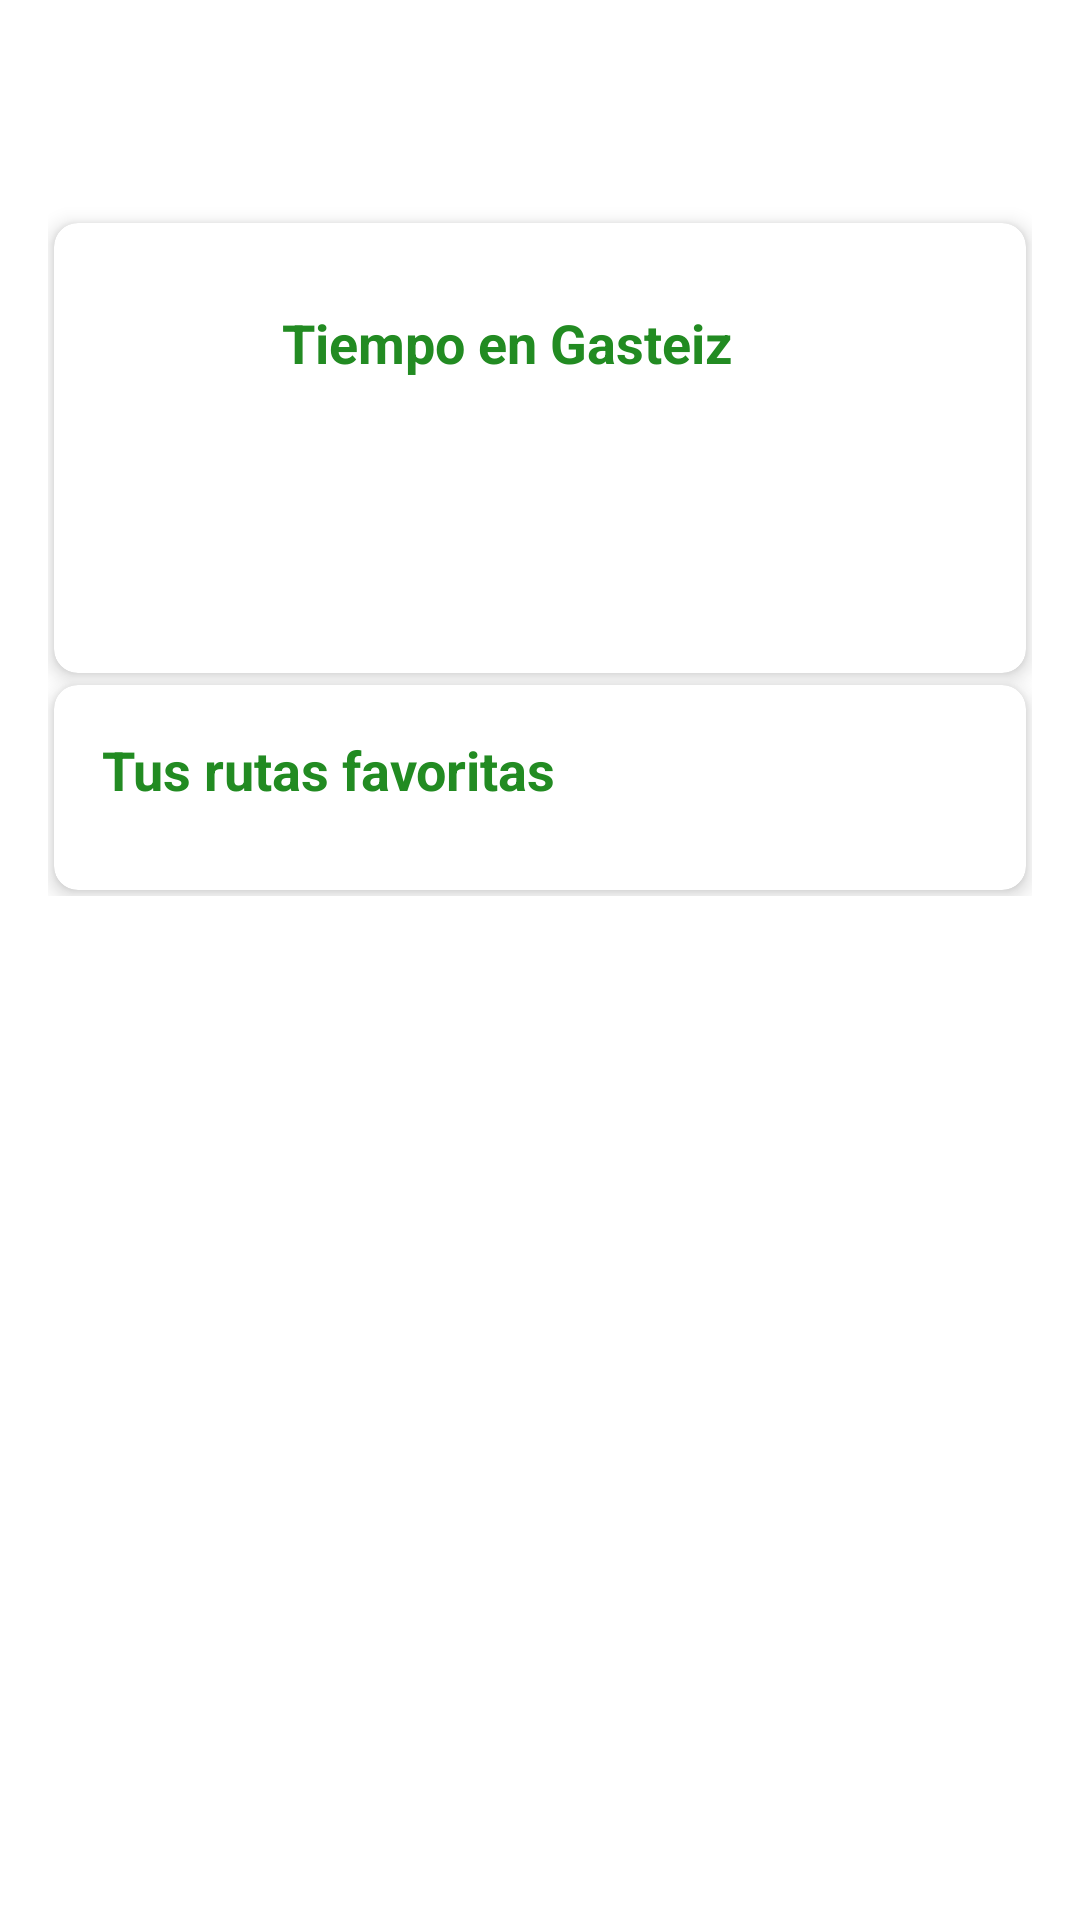

Android layout source for this screen:
<!-- AndroidManifest.xml: application theme Theme.Vitoria.Green -->
<!-- res/layout/fragment_home.xml -->
<?xml version="1.0" encoding="utf-8"?>
<ScrollView xmlns:android="http://schemas.android.com/apk/res/android"
    xmlns:app="http://schemas.android.com/apk/res-auto"
    android:layout_width="match_parent"
    android:layout_height="match_parent"
    android:padding="16dp">

    <LinearLayout
        android:layout_width="match_parent"
        android:layout_height="wrap_content"
        android:orientation="vertical">

        
        <TextView
            android:id="@+id/welcomeText"
            android:layout_width="match_parent"
            android:layout_height="wrap_content"
            android:layout_marginBottom="24dp"
            android:textColor="?attr/colorPrimary"
            android:textSize="24sp"
            android:textStyle="bold"/>

        
        <androidx.cardview.widget.CardView
            android:layout_width="match_parent"
            android:layout_height="wrap_content"
            app:cardCornerRadius="8dp"
            android:layout_margin="2dp"
            android:padding="2dp"
            app:cardElevation="4dp">

            <LinearLayout
                android:layout_width="match_parent"
                android:layout_height="wrap_content"
                android:orientation="vertical"
                android:padding="16dp">

                
                <LinearLayout
                    android:layout_width="match_parent"
                    android:layout_height="wrap_content"
                    android:layout_marginBottom="12dp"
                    android:gravity="center|left"
                    android:orientation="horizontal">

                    <ImageView
                        android:id="@+id/weatherIcon"
                        android:layout_width="48dp"
                        android:layout_height="48dp"
                        android:layout_marginEnd="12dp" />

                    <TextView
                        android:layout_width="wrap_content"
                        android:layout_height="wrap_content"
                        android:text="@string/tiemGas"
                        android:textColor="?attr/colorSecondary"
                        android:textSize="18sp"
                        android:textStyle="bold" />
                </LinearLayout>

                
                <TextView
                    android:id="@+id/weatherCurrentTemp"
                    android:layout_width="match_parent"
                    android:layout_height="wrap_content"
                    android:layout_marginBottom="4dp"
                    android:textSize="18sp"
                    android:textStyle="bold"/>

                
                <TextView
                    android:id="@+id/weatherMinMaxTemp"
                    android:layout_width="match_parent"
                    android:layout_height="wrap_content"
                    android:layout_marginBottom="8dp"
                    android:textSize="16sp"/>
            </LinearLayout>
        </androidx.cardview.widget.CardView>

        
        <androidx.cardview.widget.CardView
            android:layout_width="match_parent"
            android:layout_height="wrap_content"
            android:layout_margin="2dp"
            android:layout_marginStart="6dp"
            android:padding="2dp"
            app:cardCornerRadius="8dp"
            app:cardElevation="4dp">

            <LinearLayout
                android:layout_width="match_parent"
                android:layout_height="wrap_content"
                android:orientation="vertical"
                android:padding="16dp">

                
                <TextView
                    android:layout_width="match_parent"
                    android:layout_height="wrap_content"
                    android:layout_marginBottom="12dp"
                    android:text="@string/rutasFavo"
                    android:textColor="?attr/colorSecondary"
                    android:textSize="18sp"
                    android:textStyle="bold" />

                
                <LinearLayout
                    android:id="@+id/favoritesContainer"
                    android:layout_width="match_parent"
                    android:layout_height="wrap_content"
                    android:orientation="vertical" />
            </LinearLayout>
        </androidx.cardview.widget.CardView>
    </LinearLayout>
</ScrollView>
<!-- resources referenced by this layout -->
<resources>
  <string name="rutasFavo">Tus rutas favoritas</string>
  <string name="tiemGas">Tiempo en Gasteiz</string>
  <style name="Theme.Vitoria.Green" parent="Theme.MaterialComponents.Light.NoActionBar">
          <item name="colorPrimary">@color/green_primary</item>
          <item name="colorPrimaryVariant">@color/green_dark</item>
          <item name="colorOnPrimary">@color/white</item>
  
          <item name="colorSecondary">@color/green_light</item>
          <item name="colorOnSecondary">@color/black</item>
  
          
          <item name="android:windowBackground">@color/white</item>
          <item name="materialAlertDialogTheme">@style/CustomDatePickerDialog_Green</item>
      </style>
  <color name="green_primary">#006400</color>
  <color name="green_dark">#003300</color>
  <color name="white">#FFFFFF</color>
  <color name="green_light">#228B22</color>
  <color name="black">#000000</color>
  <style name="CustomDatePickerDialog_Green" parent="Theme.MaterialComponents.Light.Dialog">
          <item name="colorPrimary">@color/green_primary</item>
          <item name="colorOnPrimary">@color/white</item>
          <item name="colorSecondary">@color/green_light</item>
          <item name="colorOnSecondary">@color/black</item>
  
          
          <item name="materialButtonStyle">@style/GreenDialogButton</item>
      </style>
  <style name="GreenDialogButton" parent="Widget.MaterialComponents.Button.TextButton.Dialog">
          <item name="android:textColor">@color/green_primary</item>
      </style>
</resources>
